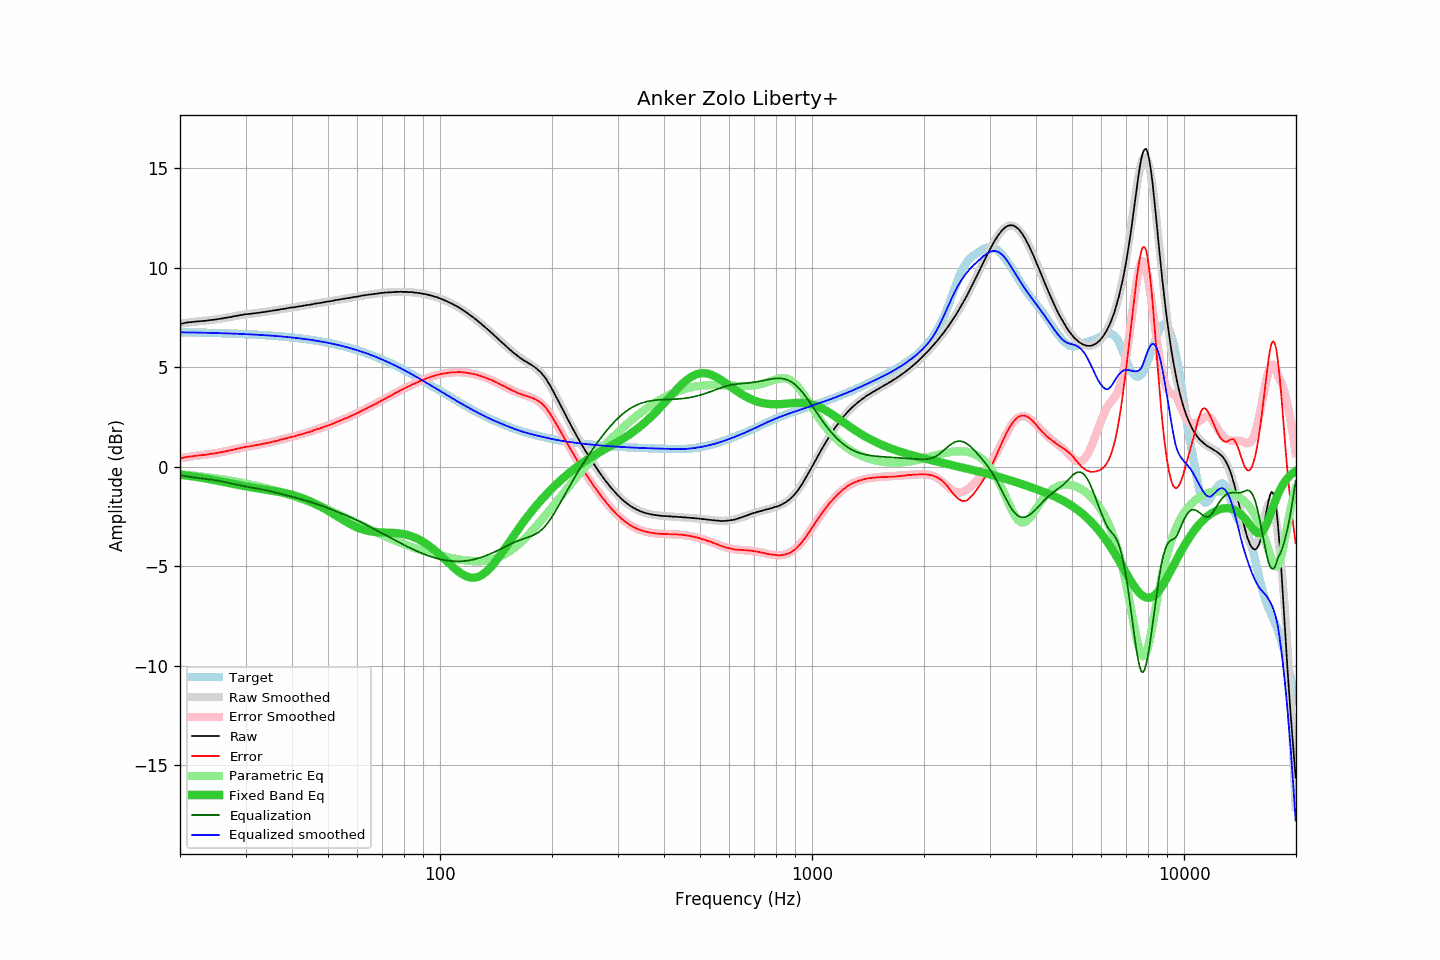

Values plotted in this chart, from the file beside it:
frequency, raw, error, smoothed, error_smoothed, equalization, parametric_eq, equalized_raw, equalized_smoothed, target
20.00, 7.17, 0.41, 7.18, 0.43, -0.43, -0.40, 6.74, 6.75, 6.76
20.20, 7.19, 0.43, 7.20, 0.44, -0.44, -0.41, 6.74, 6.75, 6.76
20.40, 7.21, 0.45, 7.21, 0.46, -0.46, -0.42, 6.75, 6.75, 6.76
20.61, 7.23, 0.47, 7.22, 0.47, -0.47, -0.43, 6.76, 6.75, 6.75
20.81, 7.24, 0.49, 7.23, 0.48, -0.48, -0.44, 6.76, 6.75, 6.75
21.02, 7.26, 0.51, 7.24, 0.49, -0.49, -0.45, 6.77, 6.75, 6.75
21.23, 7.26, 0.51, 7.25, 0.50, -0.50, -0.46, 6.75, 6.75, 6.75
21.44, 7.27, 0.52, 7.26, 0.52, -0.52, -0.47, 6.75, 6.75, 6.75
21.66, 7.28, 0.53, 7.28, 0.53, -0.53, -0.49, 6.75, 6.75, 6.75
21.87, 7.29, 0.54, 7.29, 0.54, -0.54, -0.50, 6.75, 6.75, 6.75
22.09, 7.30, 0.55, 7.30, 0.55, -0.55, -0.51, 6.75, 6.74, 6.74
22.31, 7.31, 0.57, 7.30, 0.56, -0.56, -0.52, 6.75, 6.74, 6.74
22.54, 7.31, 0.57, 7.31, 0.57, -0.57, -0.54, 6.74, 6.74, 6.74
22.76, 7.32, 0.58, 7.32, 0.58, -0.58, -0.55, 6.74, 6.74, 6.74
22.99, 7.33, 0.59, 7.33, 0.59, -0.59, -0.56, 6.74, 6.74, 6.74
23.22, 7.33, 0.59, 7.33, 0.60, -0.60, -0.58, 6.73, 6.73, 6.74
23.45, 7.34, 0.60, 7.34, 0.61, -0.61, -0.59, 6.73, 6.73, 6.73
23.69, 7.35, 0.62, 7.35, 0.62, -0.62, -0.60, 6.73, 6.73, 6.73
23.92, 7.36, 0.63, 7.36, 0.63, -0.63, -0.62, 6.73, 6.73, 6.73
24.16, 7.38, 0.65, 7.37, 0.64, -0.64, -0.63, 6.74, 6.73, 6.73
24.40, 7.38, 0.65, 7.38, 0.65, -0.65, -0.65, 6.72, 6.72, 6.73
24.65, 7.39, 0.66, 7.39, 0.67, -0.67, -0.67, 6.72, 6.72, 6.72
24.89, 7.40, 0.68, 7.40, 0.68, -0.68, -0.68, 6.72, 6.72, 6.72
25.14, 7.41, 0.69, 7.41, 0.69, -0.69, -0.70, 6.71, 6.72, 6.72
25.39, 7.43, 0.71, 7.42, 0.71, -0.71, -0.71, 6.72, 6.72, 6.72
25.65, 7.44, 0.72, 7.44, 0.72, -0.72, -0.73, 6.72, 6.71, 6.71
25.91, 7.45, 0.74, 7.45, 0.74, -0.74, -0.75, 6.71, 6.71, 6.71
26.16, 7.46, 0.75, 7.46, 0.75, -0.75, -0.76, 6.70, 6.71, 6.71
26.43, 7.48, 0.77, 7.48, 0.77, -0.77, -0.78, 6.71, 6.71, 6.71
26.69, 7.49, 0.78, 7.49, 0.79, -0.79, -0.80, 6.70, 6.70, 6.70
26.96, 7.51, 0.81, 7.50, 0.81, -0.81, -0.81, 6.70, 6.70, 6.70
27.23, 7.52, 0.82, 7.52, 0.82, -0.82, -0.83, 6.70, 6.70, 6.70
27.50, 7.53, 0.83, 7.54, 0.84, -0.84, -0.85, 6.69, 6.69, 6.70
27.77, 7.55, 0.86, 7.55, 0.86, -0.86, -0.86, 6.69, 6.69, 6.69
28.05, 7.57, 0.88, 7.57, 0.88, -0.88, -0.88, 6.69, 6.69, 6.69
28.33, 7.58, 0.89, 7.58, 0.90, -0.90, -0.90, 6.68, 6.69, 6.69
28.62, 7.60, 0.92, 7.60, 0.91, -0.91, -0.91, 6.68, 6.68, 6.68
28.90, 7.61, 0.93, 7.61, 0.93, -0.93, -0.93, 6.68, 6.68, 6.68
29.19, 7.63, 0.95, 7.62, 0.95, -0.95, -0.94, 6.68, 6.68, 6.68
29.48, 7.64, 0.97, 7.64, 0.96, -0.96, -0.96, 6.67, 6.67, 6.67
29.78, 7.66, 0.99, 7.65, 0.98, -0.98, -0.97, 6.68, 6.67, 6.67
30.08, 7.67, 1.00, 7.66, 1.00, -1.00, -0.99, 6.67, 6.66, 6.66
30.38, 7.67, 1.01, 7.67, 1.01, -1.01, -1.00, 6.66, 6.66, 6.66
30.68, 7.68, 1.02, 7.68, 1.02, -1.02, -1.02, 6.65, 6.66, 6.66
30.99, 7.69, 1.04, 7.69, 1.04, -1.04, -1.03, 6.65, 6.65, 6.65
31.30, 7.70, 1.05, 7.70, 1.05, -1.05, -1.04, 6.65, 6.65, 6.65
31.61, 7.71, 1.06, 7.71, 1.07, -1.07, -1.06, 6.64, 6.64, 6.64
31.93, 7.72, 1.08, 7.72, 1.08, -1.08, -1.07, 6.64, 6.64, 6.64
32.24, 7.73, 1.09, 7.73, 1.10, -1.10, -1.08, 6.63, 6.63, 6.64
32.57, 7.74, 1.11, 7.74, 1.11, -1.11, -1.10, 6.63, 6.63, 6.63
32.89, 7.75, 1.12, 7.75, 1.13, -1.13, -1.11, 6.62, 6.62, 6.63
33.22, 7.77, 1.15, 7.76, 1.14, -1.14, -1.12, 6.63, 6.62, 6.62
33.55, 7.77, 1.15, 7.77, 1.16, -1.16, -1.13, 6.61, 6.61, 6.62
33.89, 7.79, 1.18, 7.79, 1.17, -1.17, -1.15, 6.61, 6.61, 6.61
34.23, 7.80, 1.19, 7.80, 1.19, -1.19, -1.16, 6.61, 6.61, 6.61
34.57, 7.81, 1.21, 7.81, 1.21, -1.21, -1.17, 6.60, 6.60, 6.60
34.92, 7.82, 1.22, 7.82, 1.23, -1.23, -1.18, 6.59, 6.59, 6.59
35.27, 7.84, 1.25, 7.83, 1.25, -1.25, -1.20, 6.59, 6.59, 6.59
35.62, 7.85, 1.27, 7.85, 1.27, -1.27, -1.21, 6.58, 6.58, 6.58
35.97, 7.86, 1.28, 7.86, 1.29, -1.29, -1.22, 6.57, 6.58, 6.58
... 635 more rows
